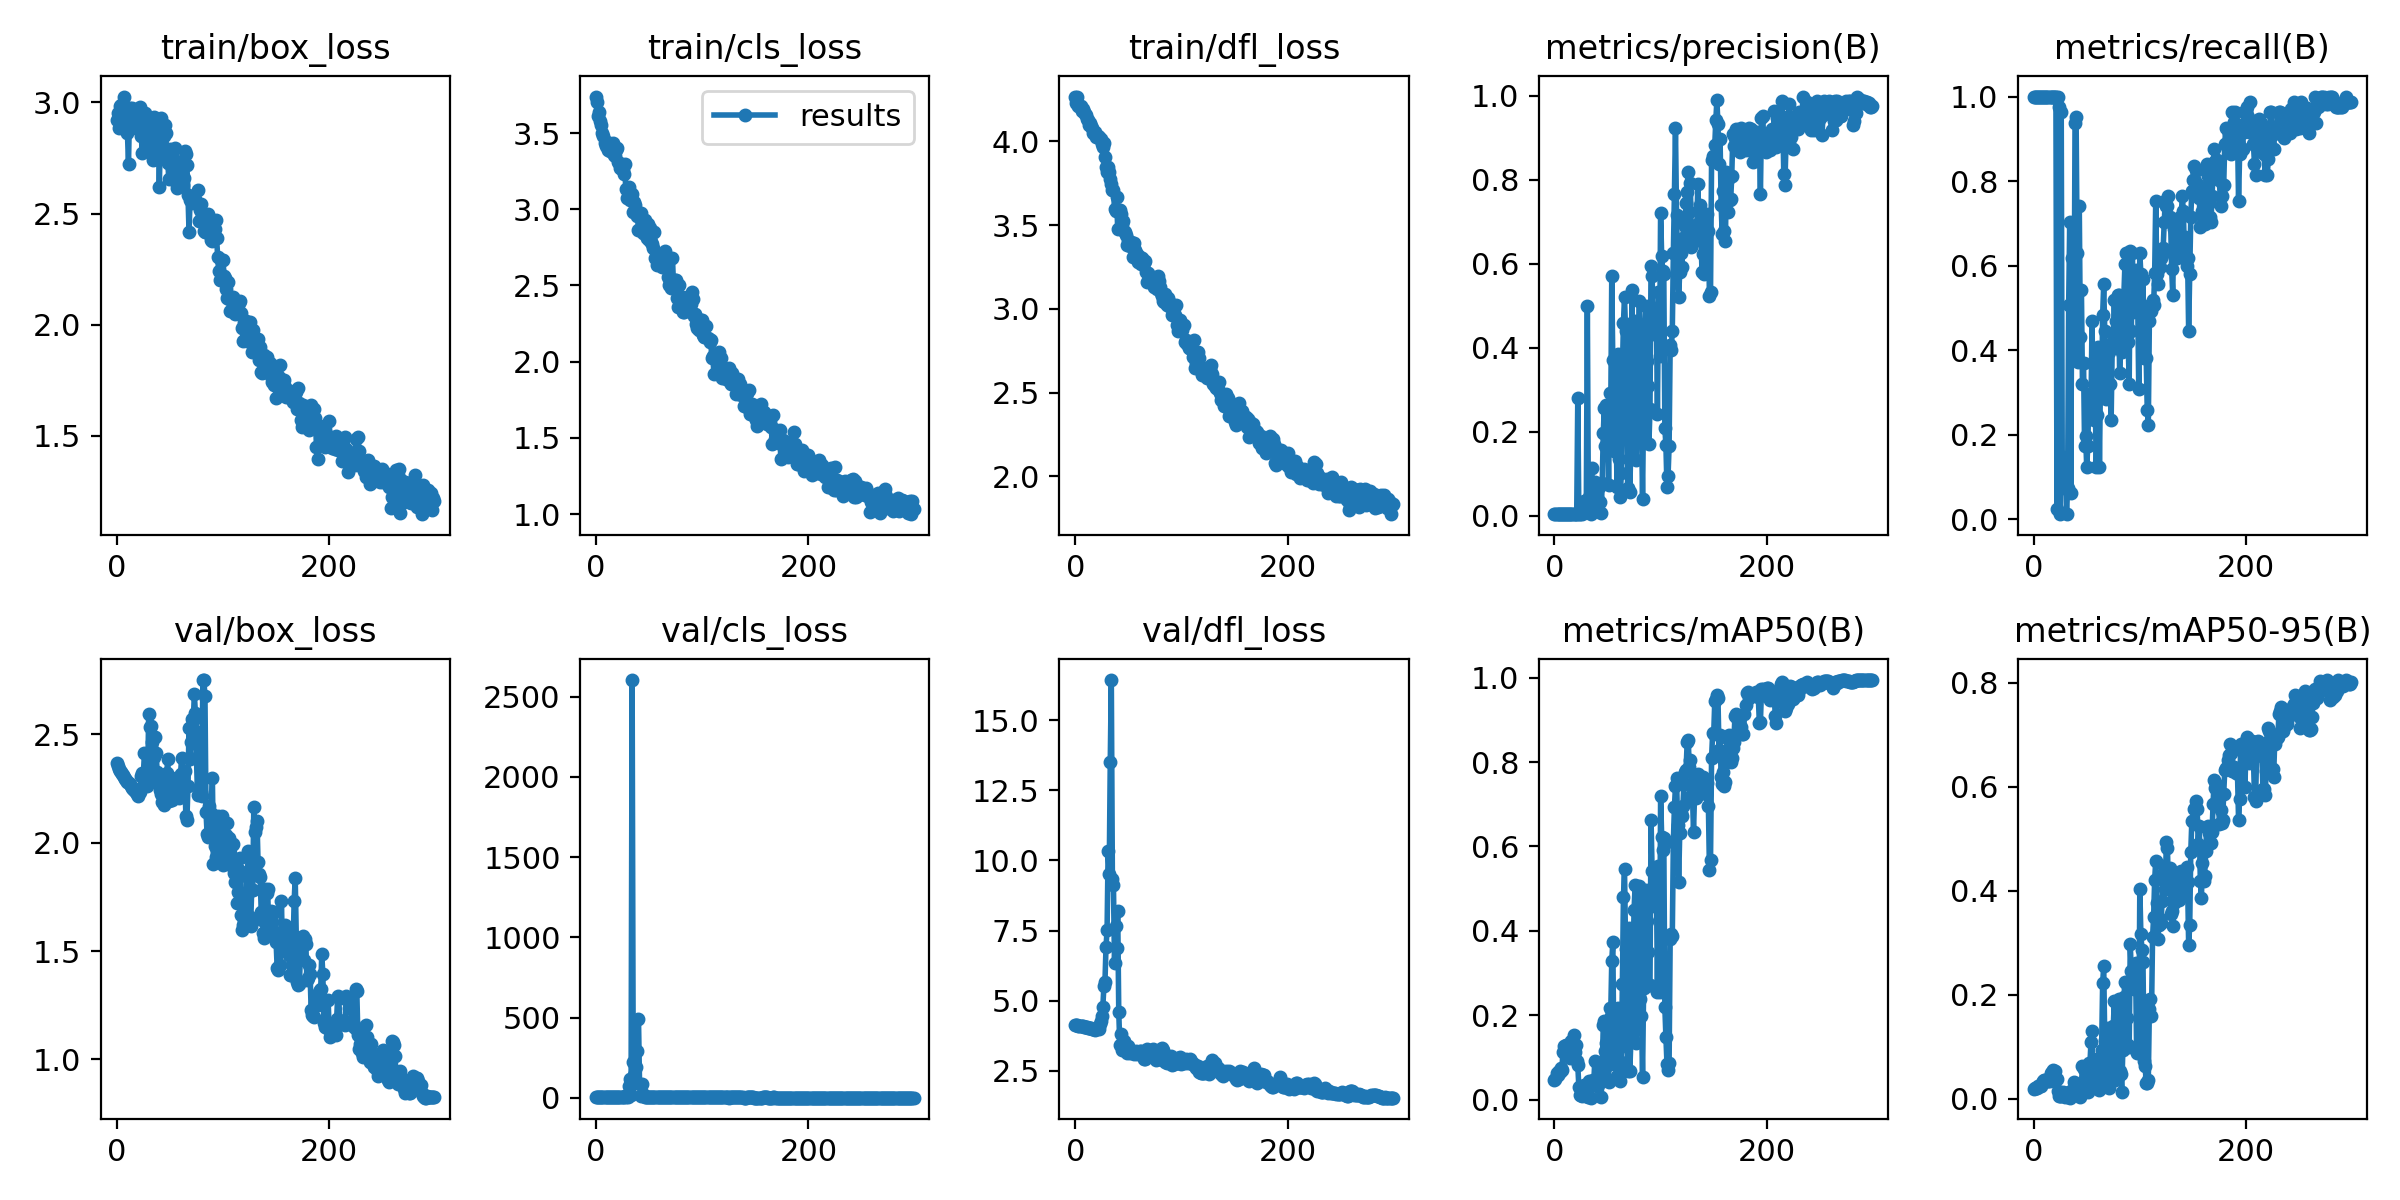

Source data for this figure (header and first rows):
epoch, train/box_loss, train/cls_loss, train/dfl_loss, metrics/precision(B), metrics/recall(B), metrics/mAP50(B), metrics/mAP50-95(B), val/box_loss, val/cls_loss, val/dfl_loss, lr/pg0, lr/pg1, lr/pg2
0, 2.921, 3.739, 4.268, 0.00431, 1, 0.04685, 0.01923, 2.367, 3.739, 4.151, 0.0964, 0.0004, 0.0004
1, 2.953, 3.7, 4.231, 0.00428, 1, 0.04934, 0.02042, 2.353, 3.711, 4.139, 0.0919, 0.000897, 0.000897
2, 2.884, 3.61, 4.268, 0.00433, 1, 0.06213, 0.02037, 2.338, 3.682, 4.125, 0.08739, 0.001391, 0.001391
3, 2.983, 3.638, 4.212, 0.00433, 1, 0.05885, 0.02088, 2.332, 3.675, 4.117, 0.08288, 0.001881, 0.001881
4, 2.987, 3.581, 4.208, 0.00434, 1, 0.06716, 0.02408, 2.324, 3.666, 4.108, 0.07837, 0.002368, 0.002368
5, 2.895, 3.552, 4.213, 0.00435, 1, 0.06427, 0.024, 2.319, 3.664, 4.101, 0.07385, 0.002852, 0.002852
6, 2.983, 3.501, 4.181, 0.00433, 1, 0.07356, 0.02478, 2.311, 3.663, 4.091, 0.06933, 0.003333, 0.003333
7, 3.027, 3.477, 4.193, 0.00436, 1, 0.06997, 0.02462, 2.305, 3.667, 4.084, 0.06481, 0.00381, 0.00381
8, 2.892, 3.434, 4.175, 0.00433, 1, 0.1122, 0.03015, 2.295, 3.673, 4.074, 0.06028, 0.004284, 0.004284
9, 2.913, 3.413, 4.161, 0.00435, 1, 0.1262, 0.03333, 2.287, 3.675, 4.066, 0.05575, 0.004755, 0.004755
10, 2.863, 3.441, 4.156, 0.00432, 1, 0.1214, 0.03638, 2.28, 3.678, 4.058, 0.05122, 0.005222, 0.005222
11, 2.723, 3.391, 4.132, 0.00407, 1, 0.1296, 0.03678, 2.273, 3.679, 4.049, 0.04669, 0.005686, 0.005686
12, 2.973, 3.425, 4.128, 0.00405, 1, 0.1195, 0.03541, 2.27, 3.68, 4.044, 0.04215, 0.006147, 0.006147
13, 2.966, 3.385, 4.1, 0.00402, 1, 0.1252, 0.03475, 2.263, 3.683, 4.033, 0.0376, 0.006604, 0.006604
14, 2.974, 3.414, 4.109, 0.00402, 1, 0.1166, 0.03382, 2.254, 3.684, 4.021, 0.03306, 0.007058, 0.007058
15, 2.96, 3.425, 4.091, 0.00399, 1, 0.09771, 0.03401, 2.249, 3.683, 4.014, 0.02851, 0.007509, 0.007509
16, 2.89, 3.436, 4.078, 0.00396, 1, 0.1395, 0.04861, 2.243, 3.685, 4.002, 0.02396, 0.007957, 0.007957
17, 2.915, 3.358, 4.05, 0.00394, 1, 0.1379, 0.05072, 2.24, 3.683, 3.996, 0.0194, 0.008401, 0.008401
18, 2.917, 3.349, 4.056, 0.00395, 1, 0.1529, 0.05517, 2.236, 3.685, 3.989, 0.01484, 0.008842, 0.008842
19, 2.893, 3.389, 4.059, 0.00393, 1, 0.1122, 0.04681, 2.226, 3.712, 3.976, 0.01028, 0.009279, 0.009279
20, 2.879, 3.4, 4.025, 0.00393, 1, 0.1285, 0.05334, 2.216, 3.696, 3.996, 0.00934, 0.00934, 0.00934
21, 2.947, 3.312, 4.035, 0.00392, 1, 0.09226, 0.03812, 2.247, 3.68, 4.05, 0.00934, 0.00934, 0.00934
22, 2.978, 3.303, 4.024, 0.2793, 0.02403, 0.08135, 0.03713, 2.235, 3.696, 4.01, 0.009307, 0.009307, 0.009307
23, 2.851, 3.271, 4.013, 0.0038, 1, 0.03051, 0.01569, 2.306, 3.803, 4.183, 0.009274, 0.009274, 0.009274
24, 2.771, 3.267, 4.015, 0.00368, 0.9753, 0.01132, 0.00589, 2.323, 4.937, 4.291, 0.009241, 0.009241, 0.009241
25, 2.885, 3.26, 3.982, 0.02685, 0.01235, 0.01076, 0.00461, 2.318, 5.697, 4.466, 0.009208, 0.009208, 0.009208
26, 2.892, 3.231, 3.964, 0.00368, 0.963, 0.00907, 0.00432, 2.412, 5.326, 4.776, 0.009175, 0.009175, 0.009175
27, 2.952, 3.296, 3.991, 0.03035, 0.07407, 0.01802, 0.00692, 2.315, 10.76, 5.51, 0.009142, 0.009142, 0.009142
28, 2.832, 3.134, 3.905, 0.03548, 0.1482, 0.03415, 0.01336, 2.26, 5.21, 5.663, 0.009109, 0.009109, 0.009109
29, 2.829, 3.073, 3.846, 0.0298, 0.1111, 0.02588, 0.00975, 2.276, 18.59, 6.92, 0.009076, 0.009076, 0.009076
30, 2.79, 3.119, 3.818, 0.01097, 0.09877, 0.00911, 0.0033, 2.593, 6.24, 7.506, 0.009043, 0.009043, 0.009043
31, 2.883, 3.147, 3.846, 0.5, 0.01235, 0.0227, 0.00653, 2.533, 71.17, 10.35, 0.00901, 0.00901, 0.00901
32, 2.813, 3.057, 3.818, 0.00877, 0.07407, 0.00683, 0.00281, 2.538, 118.2, 9.522, 0.008977, 0.008977, 0.008977
33, 2.912, 3.072, 3.778, 0.04473, 0.5062, 0.04296, 0.01263, 2.465, 19.53, 13.51, 0.008944, 0.008944, 0.008944
34, 2.74, 3.1, 3.748, 0.0046, 0.7037, 0.00438, 0.0019, 2.288, 2603, 16.42, 0.008911, 0.008911, 0.008911
35, 2.934, 2.979, 3.712, 0.1136, 0.06173, 0.04154, 0.01407, 2.395, 221.9, 9.325, 0.008878, 0.008878, 0.008878
36, 2.923, 3.05, 3.71, 0.03937, 0.6173, 0.0465, 0.0155, 2.489, 138.9, 9.118, 0.008845, 0.008845, 0.008845
37, 2.748, 3.025, 3.598, 0.0365, 0.4938, 0.03694, 0.01305, 2.412, 92.74, 6.343, 0.008812, 0.008812, 0.008812
38, 2.784, 2.976, 3.587, 0.08052, 0.3827, 0.09114, 0.03239, 2.326, 192.4, 7.675, 0.008779, 0.008779, 0.008779
39, 2.916, 2.958, 3.665, 0.02159, 0.9383, 0.03505, 0.01489, 2.281, 291.6, 6.872, 0.008746, 0.008746, 0.008746
40, 2.62, 2.862, 3.476, 0.01216, 0.9506, 0.0328, 0.01314, 2.276, 491.6, 8.212, 0.008713, 0.008713, 0.008713
41, 2.841, 2.947, 3.592, 0.0369, 0.6296, 0.03447, 0.01511, 2.241, 84.16, 4.599, 0.00868, 0.00868, 0.00868
42, 2.932, 2.977, 3.593, 0.06817, 0.373, 0.05559, 0.02397, 2.226, 13.87, 3.419, 0.008647, 0.008647, 0.008647
43, 2.806, 2.933, 3.563, 0.03294, 0.7407, 0.0527, 0.022, 2.189, 83.97, 3.833, 0.008614, 0.008614, 0.008614
44, 2.851, 2.847, 3.504, 0.0068, 0.4321, 0.00603, 0.0028, 2.172, 25.3, 3.26, 0.008581, 0.008581, 0.008581
45, 2.9, 2.899, 3.523, 0.07706, 0.5432, 0.06452, 0.02524, 2.19, 13.84, 3.405, 0.008548, 0.008548, 0.008548
46, 2.863, 2.927, 3.465, 0.1963, 0.321, 0.1769, 0.06276, 2.231, 7.875, 3.579, 0.008515, 0.008515, 0.008515
47, 2.766, 2.832, 3.457, 0.2575, 0.3704, 0.1854, 0.05751, 2.322, 4.1, 3.303, 0.008482, 0.008482, 0.008482
48, 2.727, 2.814, 3.44, 0.1649, 0.1728, 0.1151, 0.02947, 2.384, 4.391, 3.341, 0.008449, 0.008449, 0.008449
49, 2.657, 2.906, 3.382, 0.2641, 0.1975, 0.1346, 0.04091, 2.191, 4.192, 3.154, 0.008416, 0.008416, 0.008416
50, 2.789, 2.8, 3.41, 0.2446, 0.1235, 0.0809, 0.02265, 2.24, 4.263, 3.393, 0.008383, 0.008383, 0.008383
51, 2.738, 2.878, 3.401, 0.0727, 0.1728, 0.04182, 0.01357, 2.245, 5.855, 3.176, 0.00835, 0.00835, 0.00835
52, 2.763, 2.782, 3.375, 0.2927, 0.2861, 0.2176, 0.06953, 2.196, 4.489, 3.126, 0.008317, 0.008317, 0.008317
53, 2.738, 2.773, 3.4, 0.2351, 0.2963, 0.1991, 0.06562, 2.231, 4.168, 3.157, 0.008284, 0.008284, 0.008284
54, 2.651, 2.744, 3.311, 0.5696, 0.2593, 0.3287, 0.1085, 2.253, 4.359, 3.172, 0.008251, 0.008251, 0.008251
55, 2.794, 2.849, 3.394, 0.3705, 0.4691, 0.3728, 0.1307, 2.293, 3.402, 3.12, 0.008218, 0.008218, 0.008218
56, 2.737, 2.683, 3.351, 0.154, 0.2716, 0.103, 0.03791, 2.297, 3.926, 3.166, 0.008185, 0.008185, 0.008185
57, 2.617, 2.631, 3.314, 0.1676, 0.2346, 0.0849, 0.02888, 2.234, 3.885, 3.223, 0.008152, 0.008152, 0.008152
58, 2.728, 2.678, 3.326, 0.2131, 0.2839, 0.1339, 0.04842, 2.23, 3.469, 3.113, 0.008119, 0.008119, 0.008119
59, 2.629, 2.684, 3.279, 0.06752, 0.1235, 0.05647, 0.02037, 2.205, 3.982, 3.174, 0.008086, 0.008086, 0.008086
... 240 more rows
